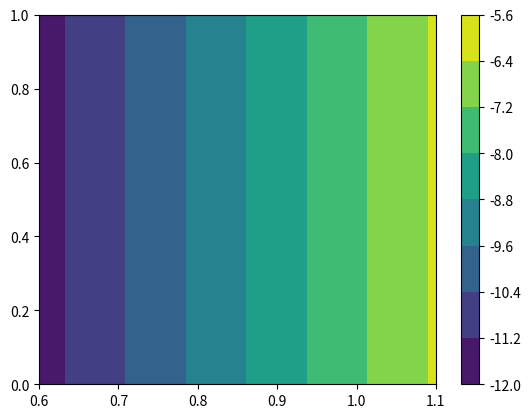

This chart was generated by the following Python code:
import numpy as np
import scipy as sp
import matplotlib.pyplot as plt

S2 = 1.5**2
gml = (1+(1-10/6)*S2)/(1+S2) 
gmu = (1+(1-10/11)*S2)/(1+S2)
dgm = 100
theta = 0.1
gm_list = np.linspace(gml,gmu,dgm)
deltas = np.linspace(0,1,100)
mean_angle = (-1*(1-gm_list)/theta)*np.ones((100,100))
Ri_inv = np.linspace(0.6,1.1,100)

plt.contourf(Ri_inv,deltas,mean_angle)
plt.colorbar()
